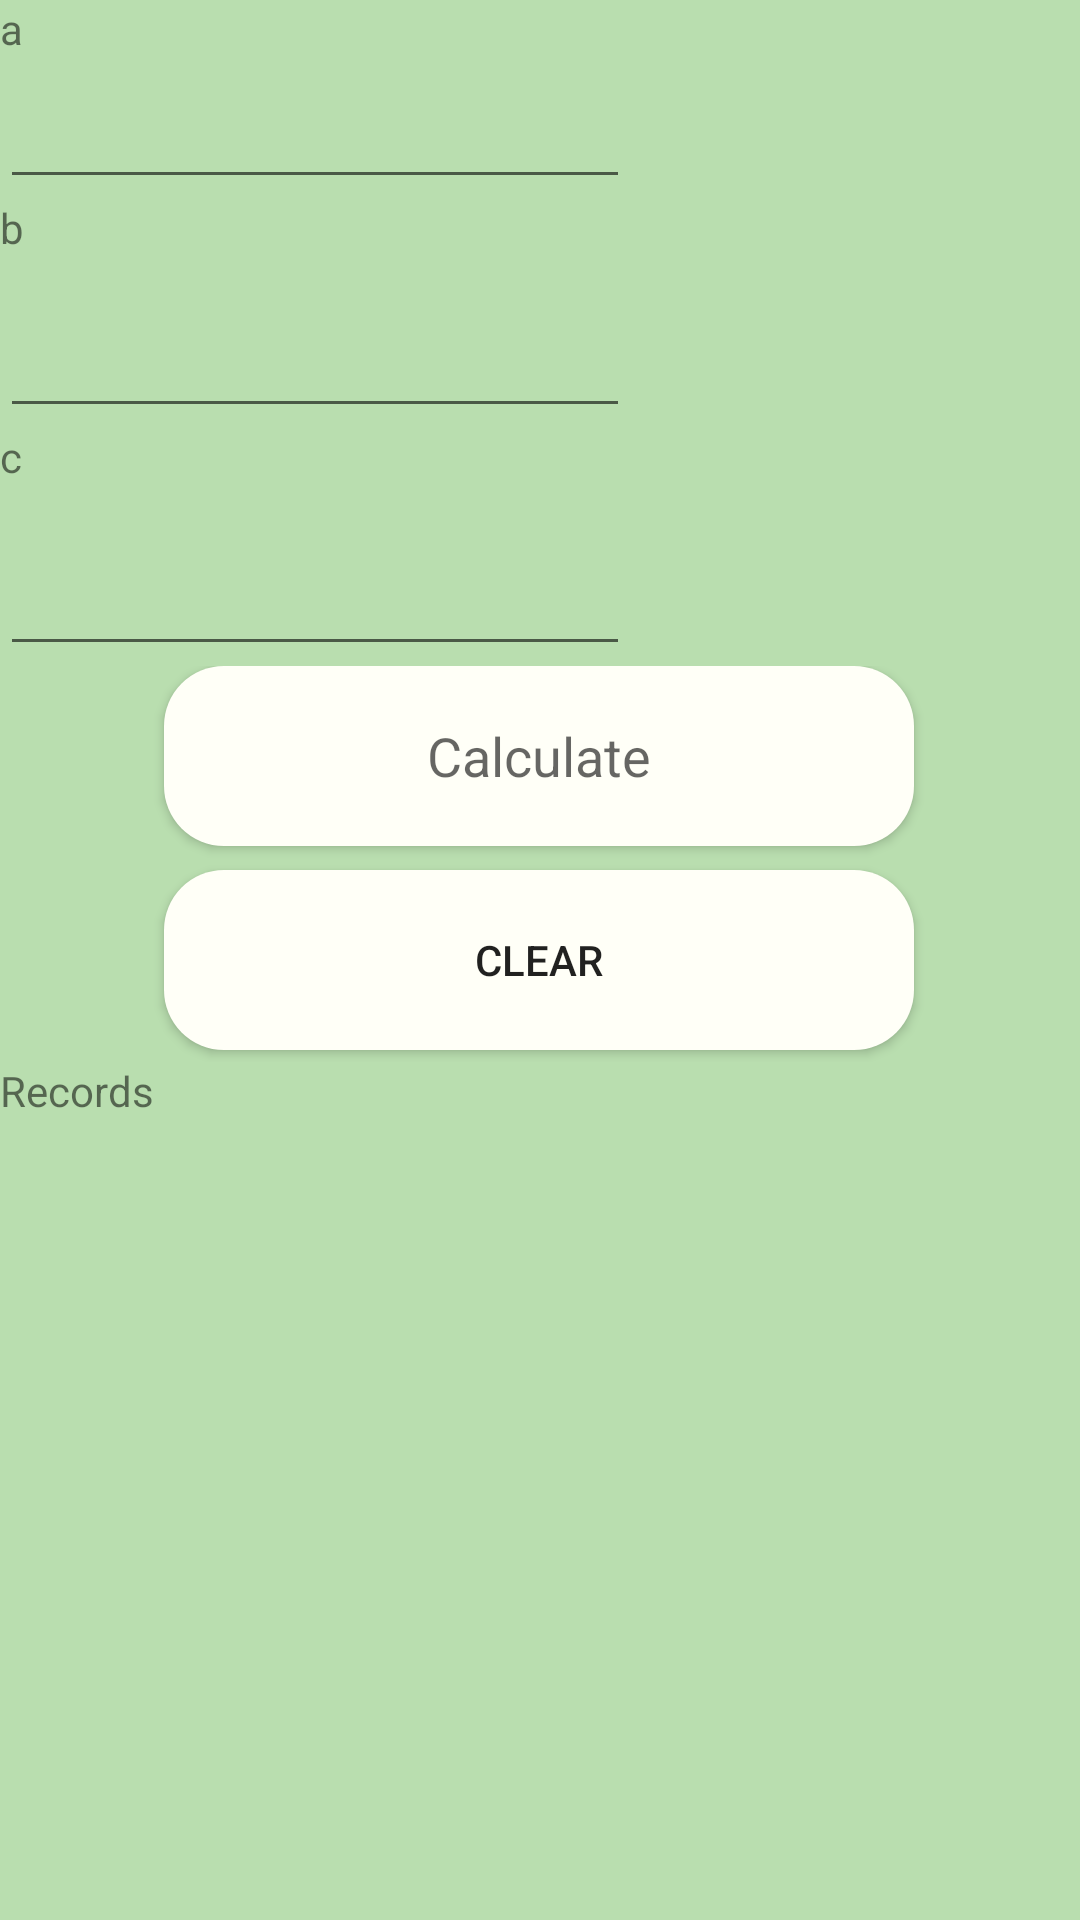

Android layout source for this screen:
<!-- AndroidManifest.xml: application theme Theme.MyApplication -->
<!-- res/layout/activity_main.xml -->
<?xml version="1.0" encoding="utf-8"?>
<LinearLayout xmlns:android="http://schemas.android.com/apk/res/android"
    xmlns:app="http://schemas.android.com/apk/res-auto"
    xmlns:tools="http://schemas.android.com/tools"
    android:id="@+id/linearLayout3"
    android:layout_width="match_parent"
    android:layout_height="match_parent"
    android:background="@color/background_green"
    android:orientation="vertical"
    tools:context=".MainActivity">


    <TextView
        android:id="@+id/textView"
        android:layout_width="219dp"
        android:layout_height="25dp"
        android:text="a" />

    <EditText
        android:id="@+id/editA"
        android:layout_width="wrap_content"
        android:layout_height="wrap_content"
        android:ems="10"
        android:inputType="numberDecimal" />

    <TextView
        android:id="@+id/textView2"
        android:layout_width="199dp"
        android:layout_height="35dp"
        android:text="b" />

    <EditText
        android:id="@+id/editB"
        android:layout_width="wrap_content"
        android:layout_height="wrap_content"
        android:layout_marginEnd="124dp"
        android:ems="10"
        android:inputType="numberDecimal" />

    <TextView
        android:id="@+id/textView3"
        android:layout_width="224dp"
        android:layout_height="38dp"
        android:text="c" />

    <EditText
        android:id="@+id/editC"
        android:layout_width="wrap_content"
        android:layout_height="wrap_content"
        android:ems="10"
        android:inputType="numberDecimal" />

    <androidx.constraintlayout.widget.ConstraintLayout
        android:layout_width="match_parent"
        android:layout_height="132dp">

        <Button
            android:id="@+id/btnClear"
            android:layout_width="250dp"
            android:layout_height="60dp"
            android:layout_marginBottom="4dp"
            android:background="@drawable/custom_button"
            android:backgroundTint="@color/background_green"
            android:backgroundTintMode="add"
            android:gravity="center"
            android:text="Clear"
            app:layout_constraintBottom_toBottomOf="parent"
            app:layout_constraintEnd_toEndOf="parent"
            app:layout_constraintHorizontal_bias="0.496"
            app:layout_constraintStart_toStartOf="parent"
            app:layout_constraintTop_toBottomOf="@+id/btnCalculate"
            app:layout_constraintVertical_bias="1.0" />

        <Button
            android:id="@+id/btnCalculate"
            android:layout_width="250dp"
            android:layout_height="60dp"
            android:background="@drawable/custom_button"
            android:backgroundTint="@color/background_green"

            android:backgroundTintMode="add"
            android:text="Calculate"
            android:textAppearance="@style/TextAppearance.AppCompat.Medium"
            app:layout_constraintBottom_toBottomOf="parent"
            app:layout_constraintEnd_toEndOf="parent"
            app:layout_constraintHorizontal_bias="0.496"
            app:layout_constraintStart_toStartOf="parent"
            app:layout_constraintTop_toTopOf="parent"
            app:layout_constraintVertical_bias="0.0" />
    </androidx.constraintlayout.widget.ConstraintLayout>

    <TextView
        android:id="@+id/textView5"
        android:layout_width="128dp"
        android:layout_height="56dp"
        android:text="Records" />

    <ListView
        android:id="@+id/simpleList"
        android:layout_width="match_parent"
        android:layout_height="350dp" />


</LinearLayout>
<!-- resources referenced by this layout -->
<resources>
  <color name="background_green">#b9deaf</color>
  <!-- drawable custom_button (drawable) -->
  <?xml version="1.0" encoding="utf-8"?>
  <shape xmlns:android="http://schemas.android.com/apk/res/android" android:shape="rectangle">
      <solid android:color="#74db48"/>
      <corners android:radius="20dp"/>
  
  </shape>
  <style name="Theme.MyApplication" parent="Theme.MaterialComponents.DayNight.DarkActionBar">
          
          <item name="colorPrimary">@color/light_green</item>
          <item name="colorPrimaryVariant">@color/dark_green</item>
          <item name="colorOnPrimary">@color/white</item>
          
          <item name="colorSecondary">@color/dark_green</item>
          <item name="colorSecondaryVariant">@color/dark_green</item>
          <item name="colorOnSecondary">@color/black</item>
          
          <item name="android:statusBarColor" tools:targetApi="l">?attr/colorPrimaryVariant</item>
          
      </style>
  <color name="light_green">#83c472</color>
  <color name="dark_green">#385232</color>
  <color name="white">#FFFFFFFF</color>
  <color name="black">#FF000000</color>
</resources>
